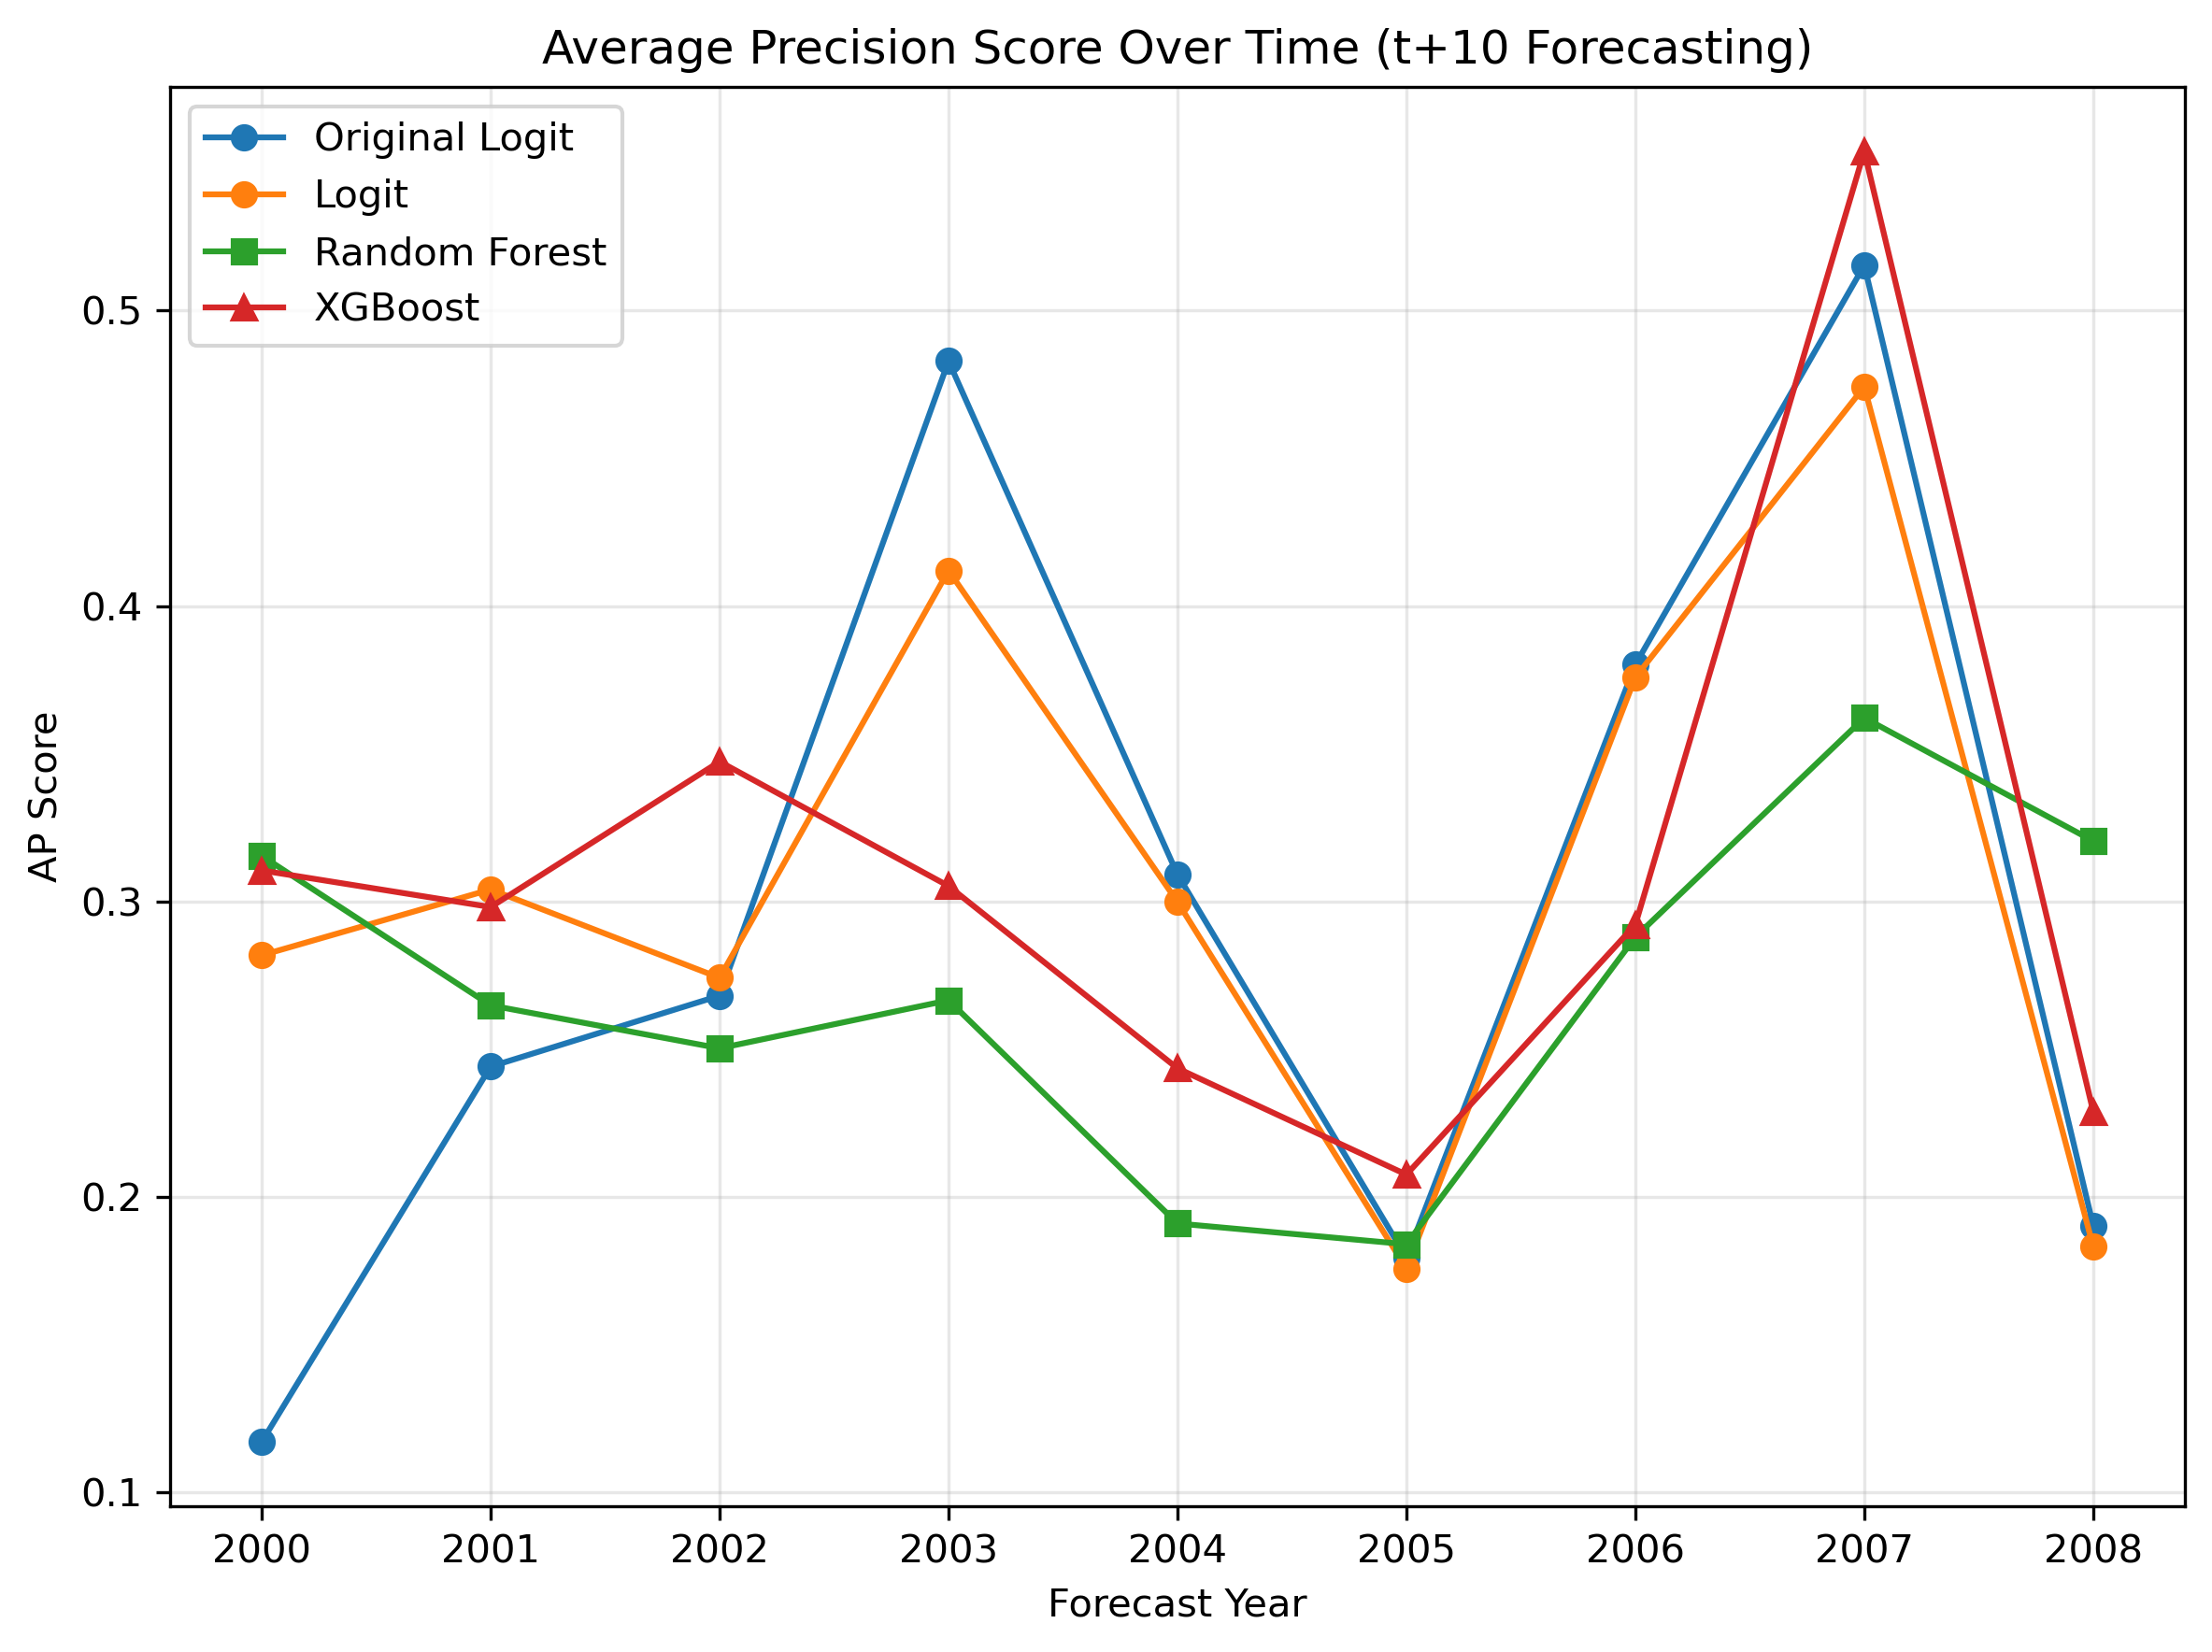

Source data for this figure (header and first rows):
year, original_ap_score, logit_ap_score, rf_ap_score, xgb_ap_score
2000, 0.1172, 0.2818, 0.3155, 0.3105
2001, 0.2442, 0.3041, 0.2649, 0.2982
2002, 0.2682, 0.2742, 0.2504, 0.3474
2003, 0.4829, 0.412, 0.2666, 0.3053
2004, 0.3092, 0.2999, 0.1911, 0.2436
2005, 0.1795, 0.1758, 0.1841, 0.2076
2006, 0.3802, 0.3759, 0.288, 0.2922
2007, 0.5153, 0.4742, 0.3622, 0.5539
2008, 0.1904, 0.1833, 0.3205, 0.229
